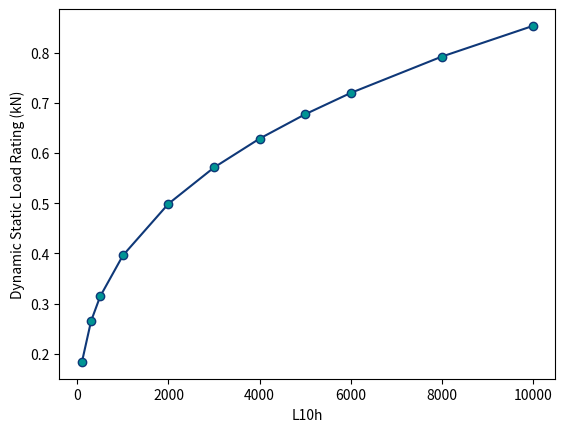
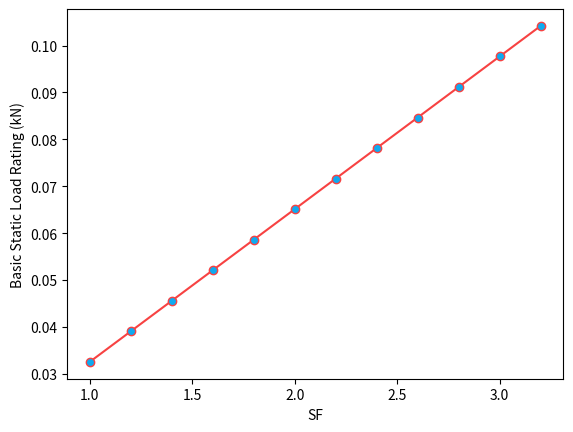
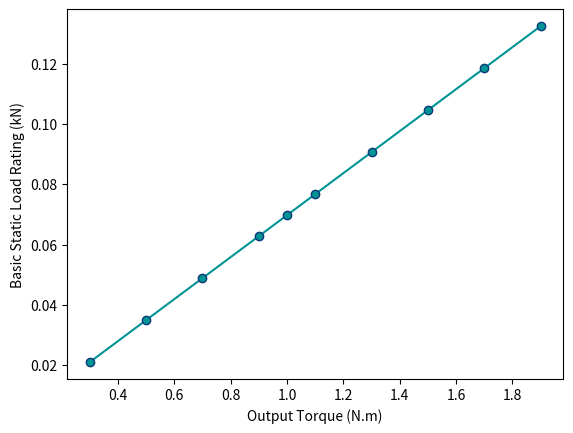

Here is the Python script that generated these plots, in order:
# -*- coding: utf-8 -*-
"""
Created on Wed Sep 10 13:22:56 2025

@author: kkeramati
"""

from matplotlib import pyplot as plt

def required_C_deep_groove(T, d, n, L10h):
    """
    Calculate required basic dynamic load rating C for a deep-groove ball bearing.
    
    Parameters:
        T (float): Shaft torque in N·m
        d (float): Effective diameter where torque is transmitted (m)
        n (float): Speed in rpm
        L10h (float): Desired bearing life in hours
    
    Returns:
        C (float): Required basic dynamic load rating (N)
        P (float): Equivalent dynamic load (N)
        L10 (float): Bearing life in million revolutions
    """
    # Radial force from torque
    Fr = 2 * T / d    # N
    
    # Equivalent dynamic load (no axial load for deep-groove ball)
    P = Fr
    
    # Convert life to million revolutions
    L10 = (60 * n * L10h) / 1e6
    
    # Exponent for ball bearings
    p = 3.0
    
    # Required C
    C = P * (L10 ** (1/p))
    
    return C, P, L10

def static_load_requirements(Fr, Fa=0.0, X0=None, Y0=None, safety_factors=1.6):
    """
    Compute equivalent static load P0 and required C0 for a set of safety factors.
    
    Parameters:
        Fr (float): radial load (N)
        Fa (float): axial load (N), default 0
        X0 (float or None): static factor X0 from catalogue (if None and Fa==0, X0 assumed 1)
        Y0 (float or None): static factor Y0 from catalogue (if None and Fa==0, Y0 assumed 0)
        safety_factors (iterable): list/tuple of safety factors to compute required C0
    
    Returns:
        dict with keys:
            'P0' : equivalent static load (N)
            'C0_required' : {s: value} dict of required C0 for each safety factor
    """
    # if no axial load or no X0/Y0 provided, assume pure radial
    if Fa == 0.0:
        P0 = Fr
    else:
        if X0 is None or Y0 is None:
            raise ValueError("For combined loads provide X0 and Y0 from the bearing catalogue.")
        P0 = X0 * Fr + Y0 * Fa

    C0_req = P0 * safety_factors
    return P0, C0_req


if __name__ == "__main__":
    # Given data
    Ti = 0.7          # N·m (max torque)
    di = 0.043         # m (rotor OD)
    ni = 30000         # rpm (max speed)
    L10hi = 100     # desired life in hours

    Ci, Pi, L10i = required_C_deep_groove(Ti, di, ni, L10hi)
    P0i, C0i = static_load_requirements(Pi)
    n_flights = L10hi*60/40


    print(f"Estimated number of flights(40 min) = {round(n_flights)}")   
    print('**************************')    
    print(f"Dynamic load P = {Pi/1000:.2f} kN")
    print(f"Static load = {P0i/1000:.2f} kN")
    print('**************************')

    print(f"Basic dynamic load rating C = {Ci/1000:.2f} kN") 
    print(f"Basic static load rating C0 =  {C0i/1000:.2f} kN")
    
    print(f"Static Load frac = {P0i/C0i:.2f}") 
    
    L10h_list = [100,300,500,1000,2000,3000,4000,5000,6000,8000,10000]
    C_L10h_all = []
    for i,v in enumerate(L10h_list):
        C, P, L10 = required_C_deep_groove(Ti, di, ni, v)
        C_L10h_all.append(C/1000)
    
    plt.figure()
    plt.plot(L10h_list, C_L10h_all,'-o', color = '#0F3878', mfc='#009494ff', mec='#0F3878')
    plt.xlabel('L10h')
    plt.ylabel('Dynamic Static Load Rating (kN)')
        

        
    
    
    sf = [1,1.2,1.4,1.6,1.8,2,2.2,2.4,2.6,2.8,3,3.2]
    C0_sf_all = []
    for i,v in enumerate(sf):
        P0, C0 = static_load_requirements(Pi,safety_factors=v)
        C0_sf_all.append(C0/1000)
        
    plt.figure()
    plt.plot(sf, C0_sf_all,'-o', color = '#f74242ff', mfc='#0FAAF0', mec='#f74242ff')
    plt.xlabel('SF')
    plt.ylabel('Basic Static Load Rating (kN)')
    
    Torque = [0.3, 0.5, 0.7, 0.9 ,1, 1.1, 1.3, 1.5, 1.7, 1.9]
    C0_t_all=[]
    for i, v in enumerate(Torque):
        C, P, L10 = required_C_deep_groove(v, di, ni, L10hi)
        P0, C0 = static_load_requirements(P,safety_factors=1.5)
        C0_t_all.append(C0/1000)

    plt.figure()
    plt.plot(Torque, C0_t_all,'-o', color = '#009494ff', mfc='#009494ff', mec='#0F3878')
    plt.xlabel('Output Torque (N.m)')
    plt.ylabel('Basic Static Load Rating (kN)')
        